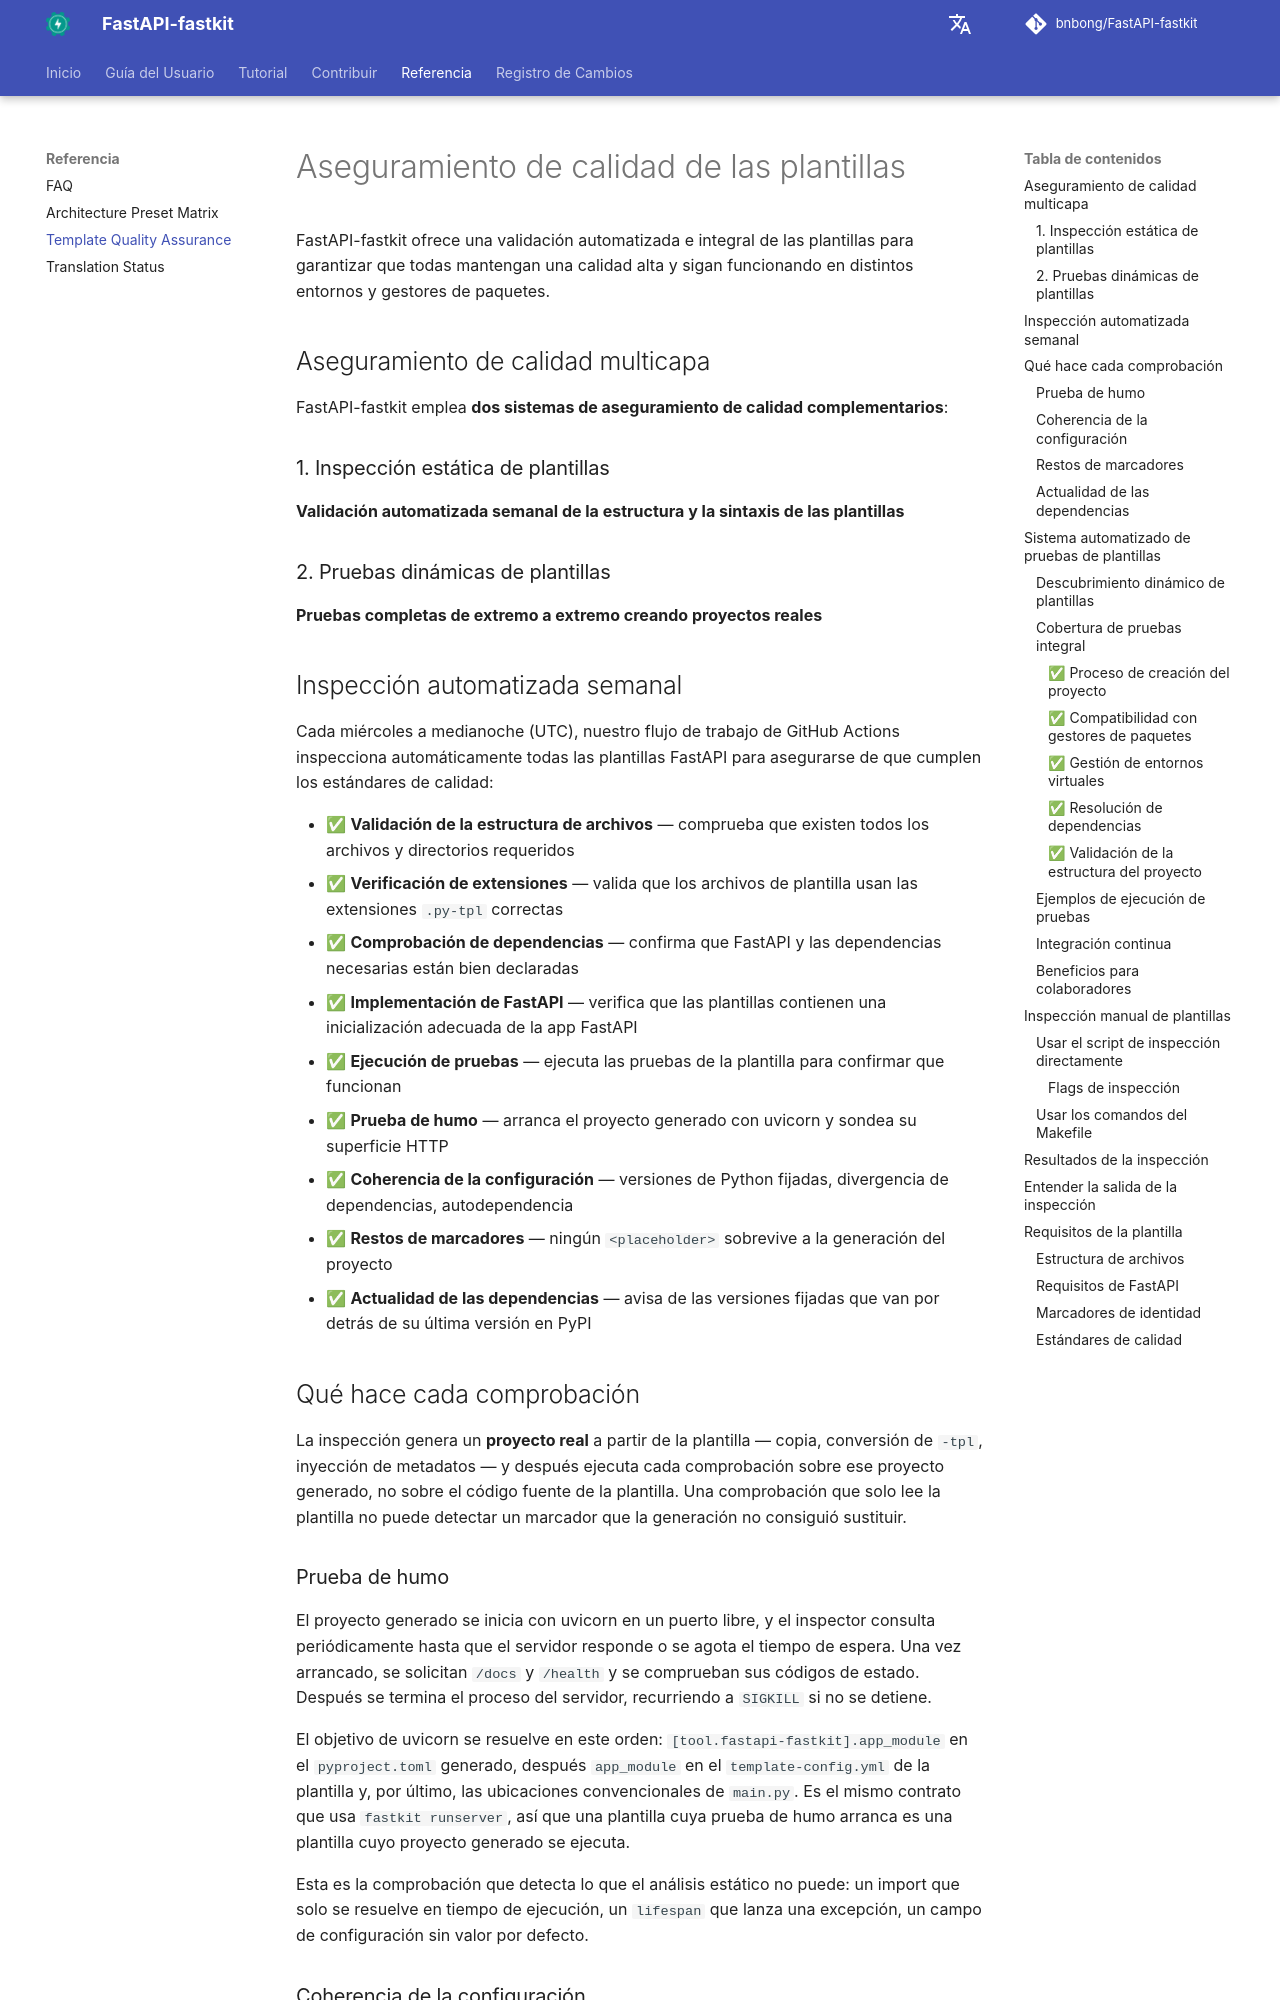

repository: bnbong/FastAPI-fastkit · page: es/reference/template-quality-assurance/index.html · generator: mkdocs

# Aseguramiento de calidad de las plantillas

FastAPI-fastkit ofrece una validación automatizada e integral de las plantillas para garantizar que todas mantengan una calidad alta y sigan funcionando en distintos entornos y gestores de paquetes.

## Aseguramiento de calidad multicapa

FastAPI-fastkit emplea **dos sistemas de aseguramiento de calidad complementarios**:

### 1. Inspección estática de plantillas
**Validación automatizada semanal de la estructura y la sintaxis de las plantillas**

### 2. Pruebas dinámicas de plantillas
**Pruebas completas de extremo a extremo creando proyectos reales**

## Inspección automatizada semanal

Cada miércoles a medianoche (UTC), nuestro flujo de trabajo de GitHub Actions inspecciona automáticamente todas las plantillas FastAPI para asegurarse de que cumplen los estándares de calidad:

- ✅ **Validación de la estructura de archivos** — comprueba que existen todos los archivos y directorios requeridos
- ✅ **Verificación de extensiones** — valida que los archivos de plantilla usan las extensiones `.py-tpl` correctas
- ✅ **Comprobación de dependencias** — confirma que FastAPI y las dependencias necesarias están bien declaradas
- ✅ **Implementación de FastAPI** — verifica que las plantillas contienen una inicialización adecuada de la app FastAPI
- ✅ **Ejecución de pruebas** — ejecuta las pruebas de la plantilla para confirmar que funcionan
- ✅ **Prueba de humo** — arranca el proyecto generado con uvicorn y sondea su superficie HTTP
- ✅ **Coherencia de la configuración** — versiones de Python fijadas, divergencia de dependencias, autodependencia
- ✅ **Restos de marcadores** — ningún `<placeholder>` sobrevive a la generación del proyecto
- ✅ **Actualidad de las dependencias** — avisa de las versiones fijadas que van por detrás de su última versión en PyPI

## Qué hace cada comprobación

La inspección genera un **proyecto real** a partir de la plantilla — copia, conversión de `-tpl`, inyección de metadatos — y después ejecuta cada comprobación sobre ese proyecto generado, no sobre el código fuente de la plantilla. Una comprobación que solo lee la plantilla no puede detectar un marcador que la generación no consiguió sustituir.
